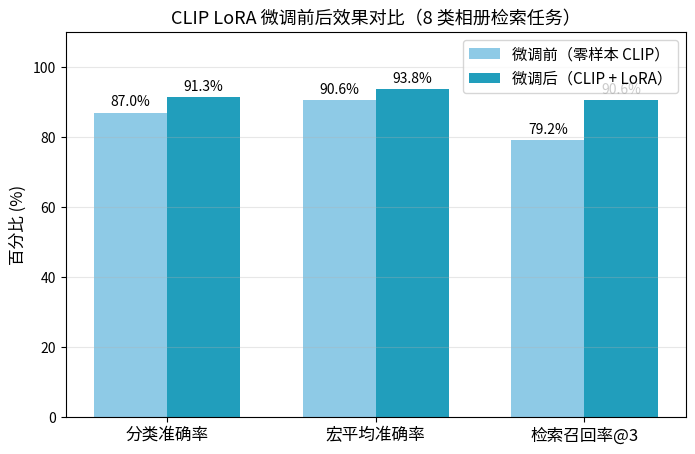

Python code for this plot: (Note: this script raises an exception after producing the figure.)
# -*- coding: utf-8 -*-
"""生成微调前后效果对比图。"""
import sys, os
sys.path.insert(0, r"D:\项目\多模态相册")
import matplotlib
matplotlib.use("Agg")
import matplotlib.pyplot as plt
from matplotlib import font_manager

for name in ["Microsoft YaHei", "SimHei"]:
    try:
        font_manager.findfont(name, fallback_to_default=False)
        plt.rcParams["font.sans-serif"] = [name]
        plt.rcParams["axes.unicode_minus"] = False
        break
    except Exception:
        continue

metrics = ["分类准确率", "宏平均准确率", "检索召回率@3"]
before = [86.96, 90.62, 79.17]
after = [91.30, 93.75, 90.62]

x = range(len(metrics)); w = 0.35
fig, ax = plt.subplots(figsize=(8, 5))
b1 = ax.bar([i - w/2 for i in x], before, w, label="微调前（零样本 CLIP）", color="#8ecae6")
b2 = ax.bar([i + w/2 for i in x], after, w, label="微调后（CLIP + LoRA）", color="#219ebc")
for b in list(b1) + list(b2):
    h = b.get_height()
    ax.text(b.get_x() + b.get_width()/2, h + 1, f"{h:.1f}%", ha="center", va="bottom", fontsize=10)
ax.set_xticks(list(x)); ax.set_xticklabels(metrics, fontsize=12)
ax.set_ylabel("百分比 (%)", fontsize=12); ax.set_ylim(0, 110)
ax.set_title("CLIP LoRA 微调前后效果对比（8 类相册检索任务）", fontsize=13)
ax.legend(fontsize=11); ax.grid(axis="y", alpha=0.3)
out = os.path.abspath(os.path.join(os.path.dirname(__file__), "..", "docs", "效果对比.png"))
plt.tight_layout(); plt.savefig(out, dpi=150)
print("对比图已更新 ->", out)
